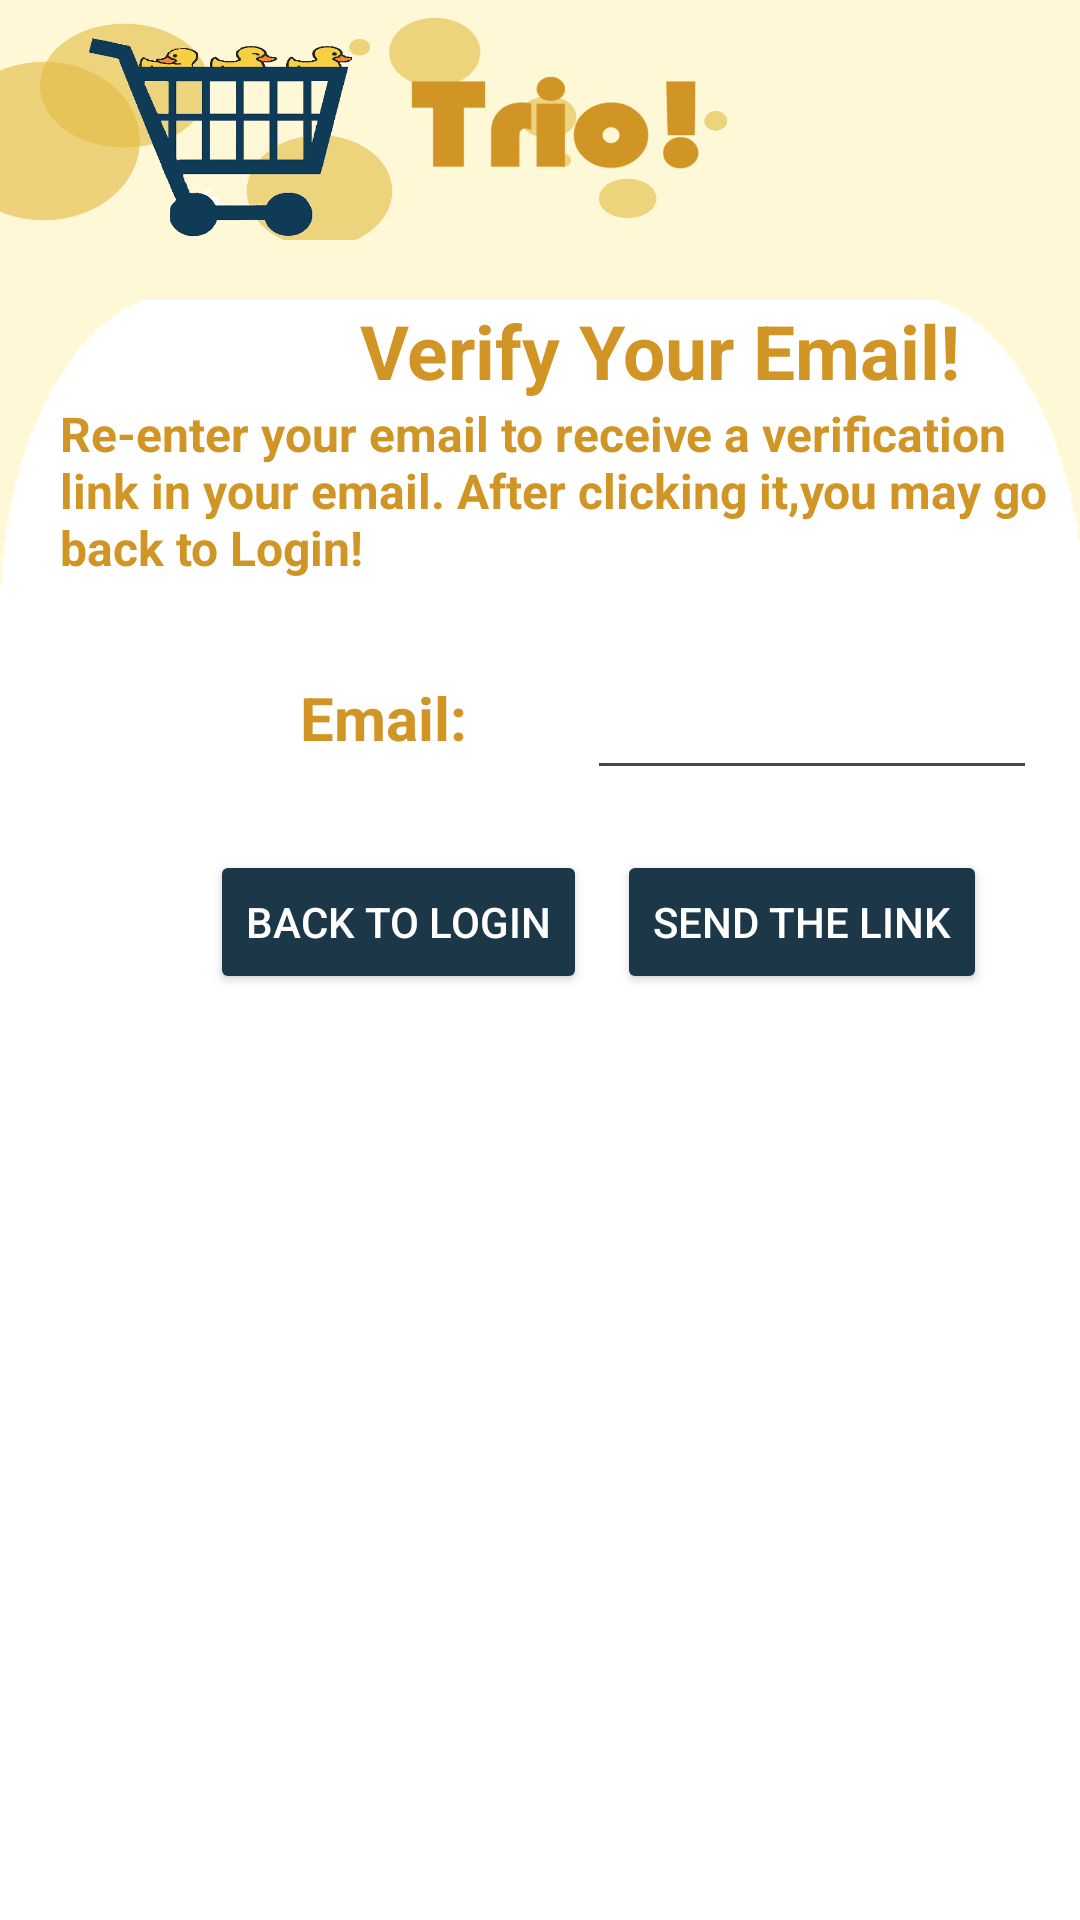

Reconstruct the res/layout file that produces this screen, plus the resources it refers to.
<!-- AndroidManifest.xml: application theme Theme.InternshipProj1 -->
<!-- res/layout/activity_email_verif.xml -->
<?xml version="1.0" encoding="utf-8"?>
<androidx.appcompat.widget.LinearLayoutCompat xmlns:android="http://schemas.android.com/apk/res/android"
    xmlns:app="http://schemas.android.com/apk/res-auto"
    xmlns:tools="http://schemas.android.com/tools"
    android:layout_width="match_parent"
    android:layout_height="match_parent"
    android:background="#FFF8D6"
    android:orientation="vertical"
    tools:context=".EmailVerif">
            <ImageView
                android:layout_width="match_parent"
                android:layout_height="80dp"
                android:src="@drawable/banner"
                android:scaleType="fitXY"></ImageView>

            <androidx.appcompat.widget.LinearLayoutCompat
                android:layout_width="match_parent"
                android:layout_height="match_parent"
                android:layout_marginTop="20dp"
                android:background="@drawable/menu2"
                android:orientation="vertical">
                <TextView
                    android:layout_width="wrap_content"
                    android:layout_height="wrap_content"
                    android:text="Verify Your Email!"
                    android:textSize="25dp"
                    android:textStyle="bold"
                    android:textColor="#d19525"
                    android:layout_marginLeft="120dp"></TextView>

                <TextView
                    android:layout_width="wrap_content"
                    android:layout_height="wrap_content"
                    android:textSize="16dp"
                    android:textStyle="bold"
                    android:textColor="#d19525"
                    android:layout_marginLeft="20dp"
                    android:text="Re-enter your email to receive a verification link in your email. After clicking it,you may go back to Login!"></TextView>

                <androidx.appcompat.widget.LinearLayoutCompat
                    android:layout_width="match_parent"
                    android:layout_height="wrap_content"
                    android:layout_marginTop="20dp"
                    android:orientation="horizontal">
                    <TextView
                        android:layout_width="wrap_content"
                        android:layout_height="wrap_content"
                        android:text="Email:        "
                        android:textSize="20dp"
                        android:textStyle="bold"
                        android:textColor="#d19525"
                        android:layout_marginLeft="100dp"></TextView>
                    <EditText
                        android:layout_width="150dp"
                        android:id="@+id/Email"
                        android:layout_height="50dp"></EditText>
                </androidx.appcompat.widget.LinearLayoutCompat>

                <androidx.appcompat.widget.LinearLayoutCompat
                    android:layout_width="match_parent"
                    android:layout_height="wrap_content"
                    android:layout_marginTop="20dp"
                    android:orientation="horizontal">
                    <Button
                        android:layout_width="wrap_content"
                        android:layout_height="wrap_content"
                        android:text="Back to Login"
                        android:backgroundTint="#1c3748"
                        android:textColor="#FFFFFF"
                        android:id="@+id/log"
                        android:layout_marginLeft="70dp"></Button>
                    <Button
                        android:layout_width="wrap_content"
                        android:layout_height="wrap_content"
                        android:text="Send The Link"
                        android:textColor="#FFFFFF"
                        android:backgroundTint="#1c3748"
                        android:layout_marginLeft="10dp"
                        android:id="@+id/sendagain"></Button>

                </androidx.appcompat.widget.LinearLayoutCompat>

            </androidx.appcompat.widget.LinearLayoutCompat>

</androidx.appcompat.widget.LinearLayoutCompat>
<!-- resources referenced by this layout -->
<resources>
  <!-- drawable banner: png bitmap (drawable, 92964 bytes) -->
  <!-- drawable menu2: png bitmap (drawable, 2471 bytes) -->
  <style name="Theme.InternshipProj1" parent="Base.Theme.InternshipProj1" />
  <style name="Base.Theme.InternshipProj1" parent="Theme.Material3.DayNight.NoActionBar">
          
          
      </style>
</resources>
